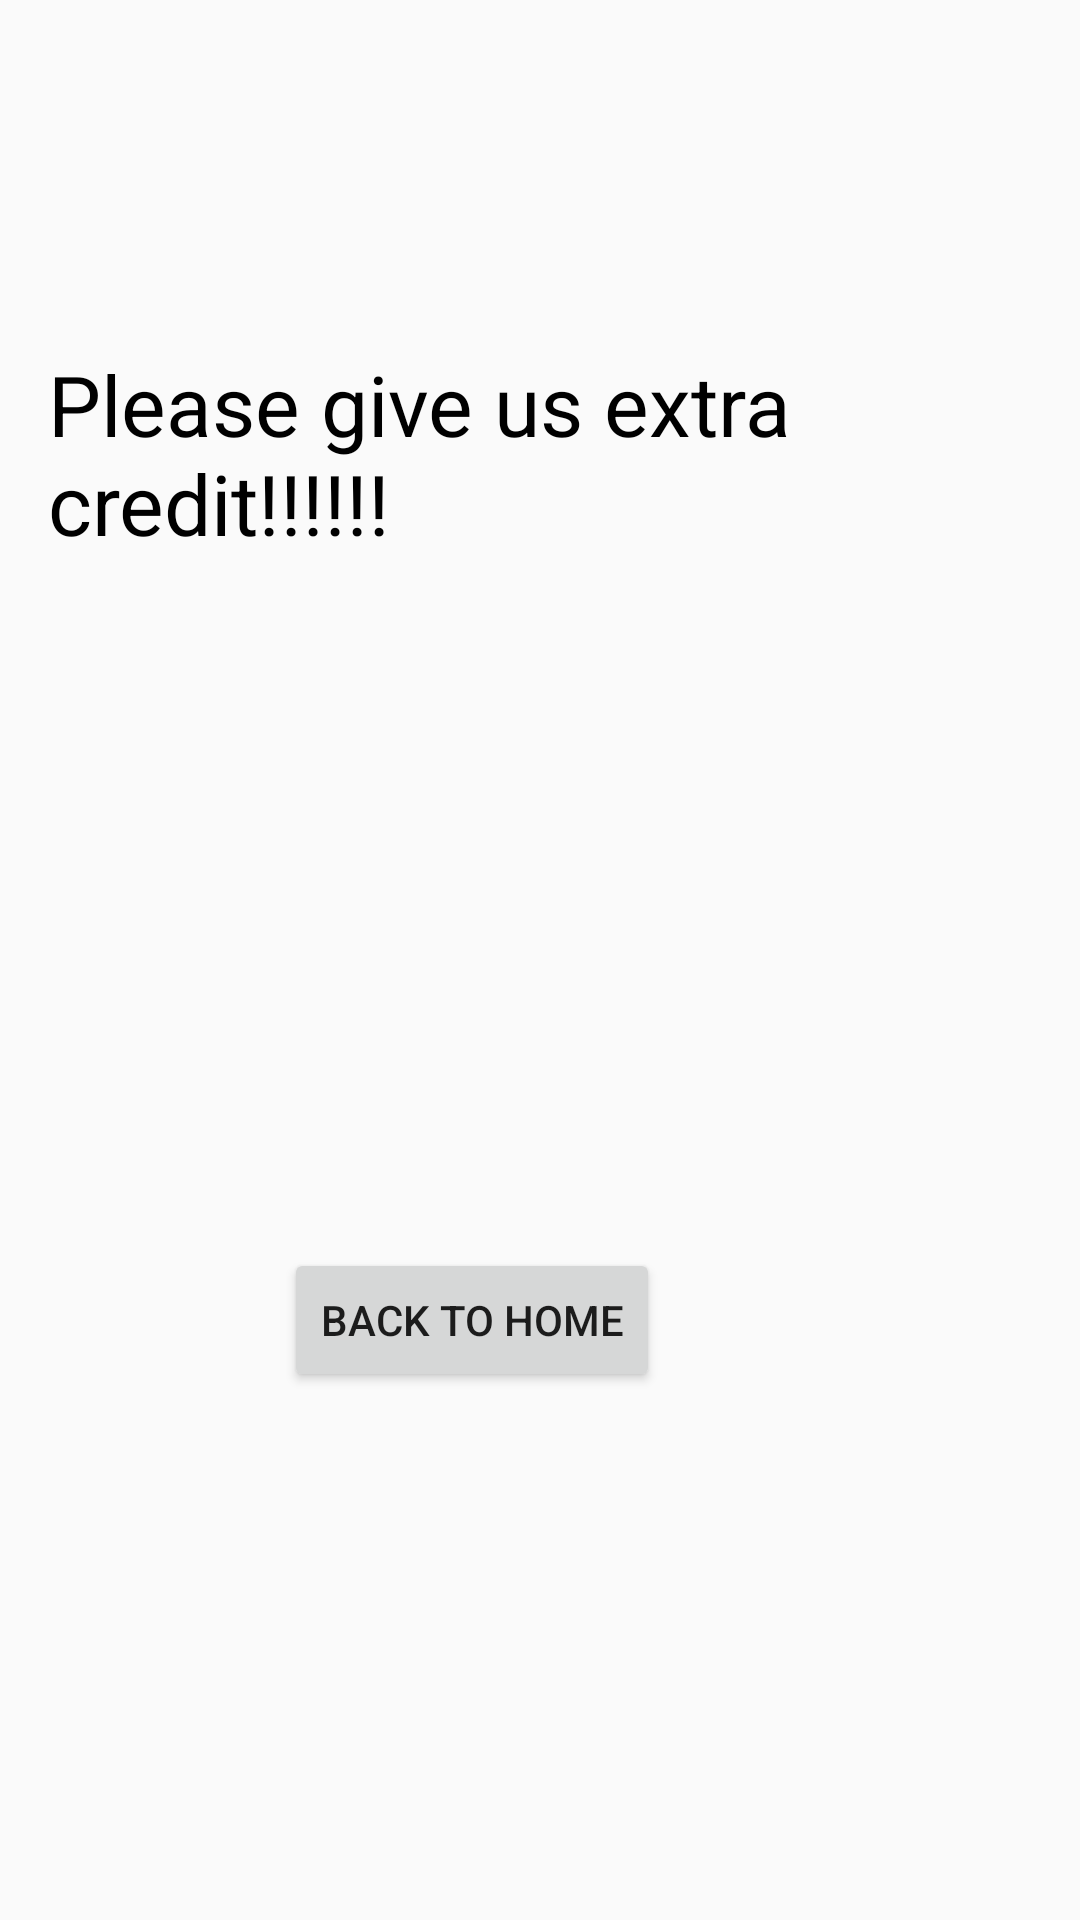

Layout XML and referenced resources for this Android screen:
<!-- AndroidManifest.xml: application theme Theme.AppTheme -->
<!-- res/layout/activity_extracredit.xml -->
<?xml version="1.0" encoding="utf-8"?>
<RelativeLayout xmlns:android="http://schemas.android.com/apk/res/android"
    xmlns:tools="http://schemas.android.com/tools"
    android:layout_width="match_parent"
    android:layout_height="match_parent"
    android:padding="16dp"
    tools:context=".Extracredit">

    <Button
        android:id="@+id/go_back_home"
        android:layout_width="wrap_content"
        android:layout_height="wrap_content"
        android:layout_alignParentEnd="true"
        android:layout_centerHorizontal="true"
        android:layout_marginTop="400dp"
        android:layout_marginEnd="124dp"
        android:text="Back to Home"
        android:onClick="backHome"/>

    <TextView
        android:id="@+id/textView"
        android:layout_width="wrap_content"
        android:layout_height="wrap_content"
        android:layout_alignParentEnd="true"
        android:layout_centerHorizontal="true"
        android:layout_marginTop="100dp"
        android:text="Please give us extra credit!!!!!!"
        android:textSize="28sp"
        android:textColor="@color/black"/>

</RelativeLayout>
<!-- resources referenced by this layout -->
<resources>
  <style name="Theme.AppTheme" parent="Theme.AppCompat.Light.DarkActionBar"> </style>
  <!-- not gathered from this repository: default colours our renderer supplied (Android Studio template values) -->
  <color name="black">#FF000000</color>
</resources>
